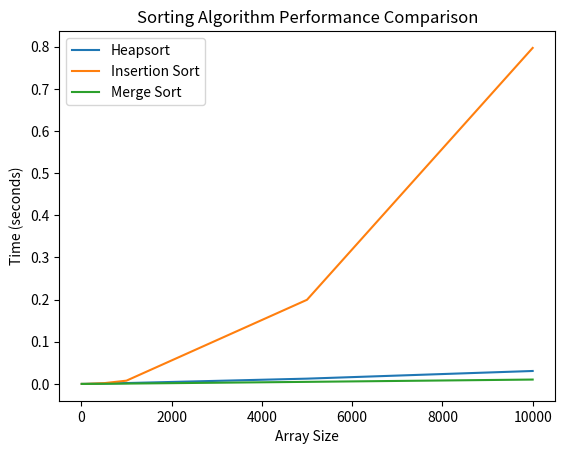

Generate this figure with matplotlib:
import random
import time
import matplotlib.pyplot as plt

class Heap:
    """
    Object to represent a heap
    - internally keeps track of array A
    - array can be referenced with self.A
    """

    def __init__(self, A):
        #####################
        ### DO NOT MODIFY ###
        #####################
        self.A = A
        self.heap_size = len(A)

    @staticmethod
    def parent(i):
        # Return the index of the parent
        return (i - 1) // 2

    @staticmethod
    def left(i):
        # Return the index of the left child
        return 2 * i + 1

    @staticmethod
    def right(i):
        # Return the index of the right child
        return 2 * i + 2

    def max_heapify(self, i):
        # Keep the heap property
        left = Heap.left(i)
        right = Heap.right(i)
        largest = i

        if left < self.heap_size and self.A[left] > self.A[largest]:
            largest = left

        if right < self.heap_size and self.A[right] > self.A[largest]:
            largest = right

        if largest != i:
            self.exchange(i, largest)
            self.max_heapify(largest)

    def build_max_heap(self):
        # Convert array into a max-heap
        self.heap_size = len(self.A)
        for i in range(self.heap_size // 2 - 1, -1, -1):
            self.max_heapify(i)

    def heapsort(self):
        # Sorts the array using heap sort
        self.build_max_heap()
        for i in range(len(self.A) - 1, 0, -1):
            self.exchange(0, i)
            self.heap_size -= 1
            self.max_heapify(0)

    def exchange(self, i, j):
        #####################
        ### DO NOT MODIFY ###
        #####################
        self.A[i], self.A[j] = self.A[j], self.A[i]

    def __str__(self):
        #####################
        ### DO NOT MODIFY ###
        #####################
        return str(self.A)

def generate_figures():
    # Measure the runtime of each sorting algorithm
    sizes = [10, 50, 100, 500, 1000, 5000, 10000]
    heap_times = []
    insertion_times = []
    merge_times = []

    for size in sizes:
        arr = [random.randint(0, size) for _ in range(size)]

        # Heapsort time
        heap = Heap(arr.copy())
        start_time = time.time()
        heap.heapsort()
        heap_times.append(time.time() - start_time)

        # Insertion sort time
        arr_copy = arr.copy()
        start_time = time.time()
        insertion_sort(arr_copy)
        insertion_times.append(time.time() - start_time)

        # Merge sort time
        arr_copy = arr.copy()
        start_time = time.time()
        merge_sort(arr_copy)
        merge_times.append(time.time() - start_time)

    # result plots below
    plt.plot(sizes, heap_times, label='Heapsort')
    plt.plot(sizes, insertion_times, label='Insertion Sort')
    plt.plot(sizes, merge_times, label='Merge Sort')
    plt.xlabel('Array Size')
    plt.ylabel('Time (seconds)')
    plt.legend()
    plt.title('Sorting Algorithm Performance Comparison')
    plt.show()

def test_heapsort(
    n=10000,
    min_array_size=0,
    max_array_size=100,
    min_array_value=-50,
    max_array_value=50
):
    #####################
    ### DO NOT MODIFY ###
    #####################
    num_failed = 0
    for _ in range(n):
        array_size = random.randint(min_array_size, max_array_size)
        a = [random.randint(min_array_value, max_array_value) for _ in range(array_size)]
        heap = Heap(a.copy())
        heap.heapsort()
        a.sort()
        if a != heap.A:
            num_failed += 1
            print("Expected:", a)
            print("Got:", heap.A)
    if num_failed == 0:
        print(f'Passed all {n} tests!')
    else:
        print(f'Failed {num_failed} out of {n} tests!!!')

#########################################################
#### Provided Working Insertion Sort and Merge Sort ####
#########################################################
def insertion_sort(arr):
    n = len(arr)
    for i in range(1, n):
        key = arr[i]
        j = i - 1
        while j >= 0 and arr[j] > key:
            arr[j + 1] = arr[j]
            j -= 1
        arr[j + 1] = key

def merge_sort(arr):
    merge_sort_helper(arr, 0, len(arr) - 1)

def merge_sort_helper(arr, left_index, right_index):
    if left_index >= right_index:
        return
    mid_index = (left_index + right_index) // 2
    merge_sort_helper(arr, left_index, mid_index)
    merge_sort_helper(arr, mid_index + 1, right_index)
    merge(arr, left_index, mid_index, right_index)

def merge(arr, left_index, mid_index, right_index):
    left = arr[left_index:mid_index + 1]
    right = arr[mid_index + 1:right_index + 1]
    i = j = 0
    k = left_index
    while i < len(left) and j < len(right):
        if left[i] <= right[j]:
            arr[k] = left[i]
            i += 1
        else:
            arr[k] = right[j]
            j += 1
        k += 1
    while i < len(left):
        arr[k] = left[i]
        i += 1
        k += 1
    while j < len(right):
        arr[k] = right[j]
        j += 1
        k += 1

if __name__ == '__main__':
    A = [2, 7, 3, 9, 4]
    heap = Heap(A)
    heap.heapsort()
    print('Sorted Array:', heap.A)
    test_heapsort()
    generate_figures()  
